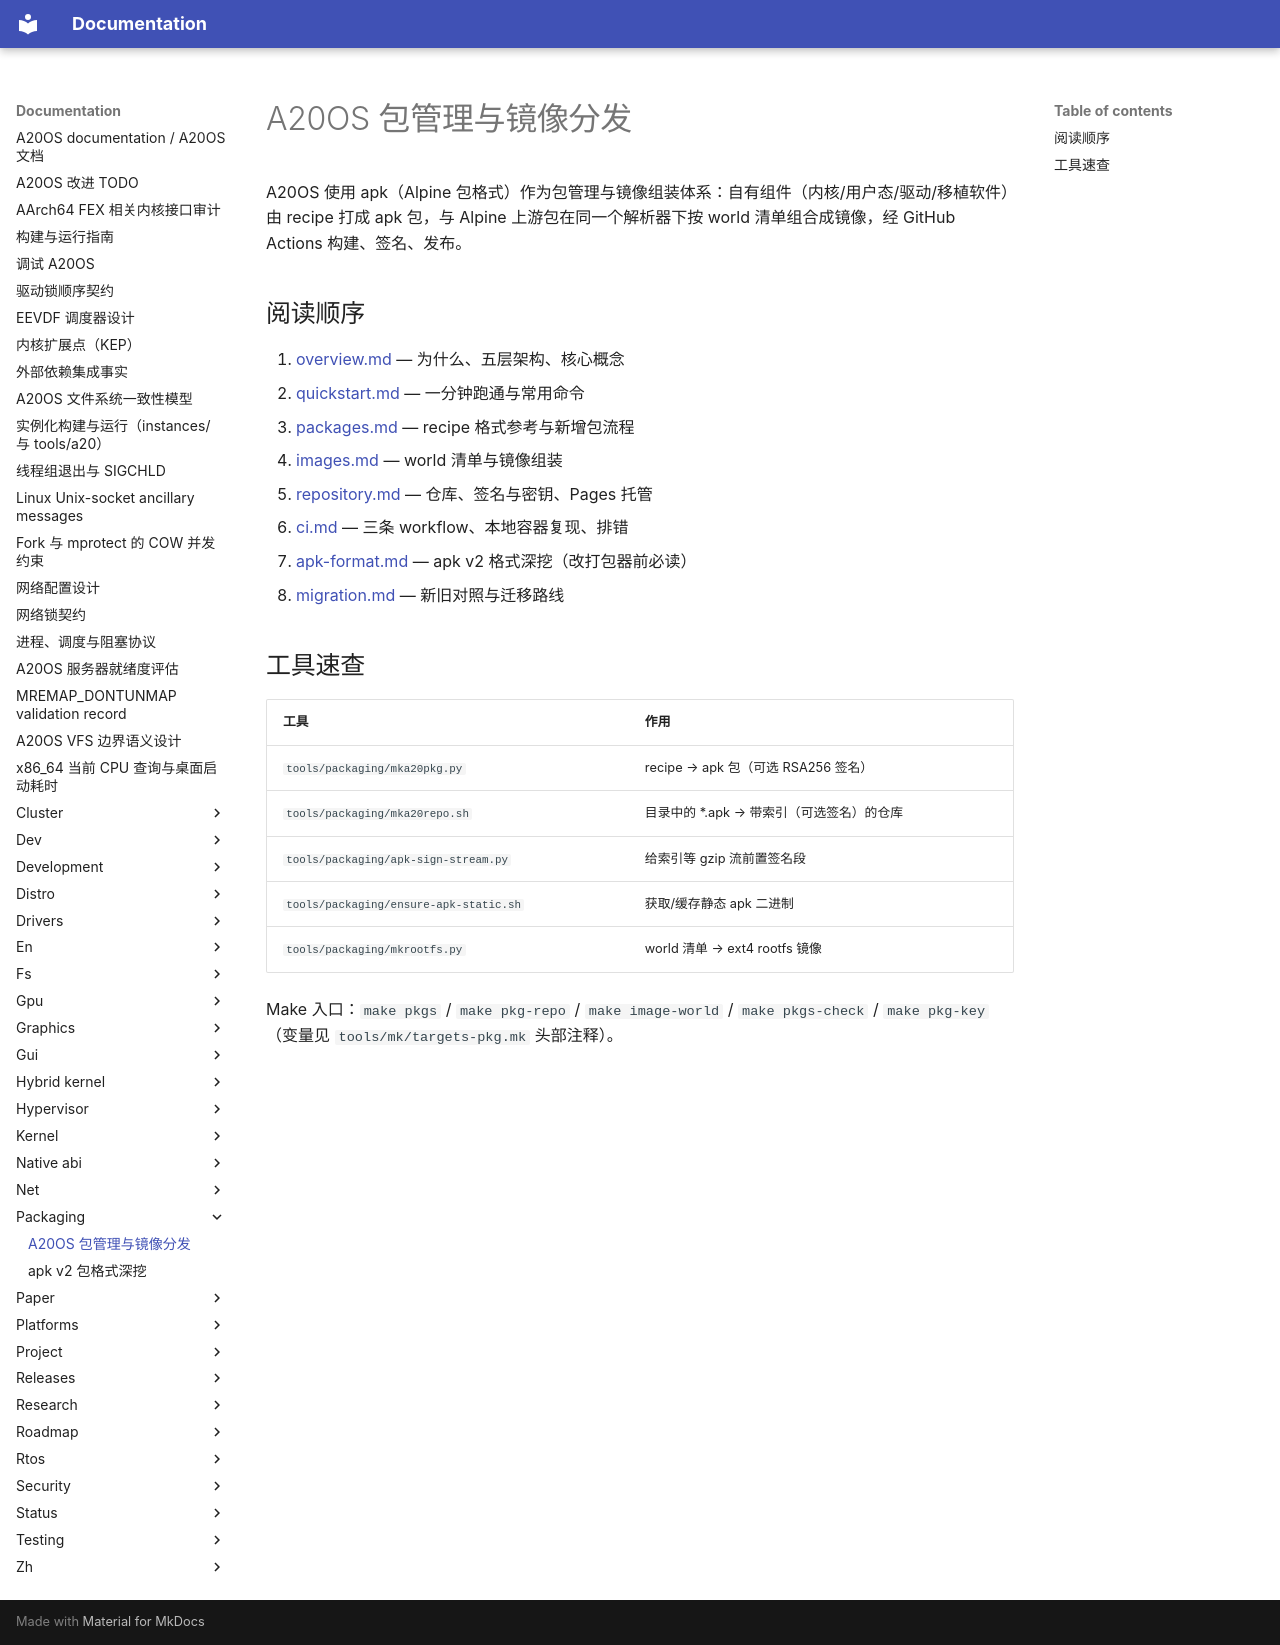

repository: fQwQf/A20OS · page: packaging/index.html · generator: mkdocs

# A20OS 包管理与镜像分发

A20OS 使用 apk（Alpine 包格式）作为包管理与镜像组装体系：自有组件（内核/用户态/驱动/移植软件）由 recipe 打成 apk 包，与 Alpine 上游包在同一个解析器下按 world 清单组合成镜像，经 GitHub Actions 构建、签名、发布。

## 阅读顺序

1. [overview.md](overview.md) — 为什么、五层架构、核心概念
2. [quickstart.md](quickstart.md) — 一分钟跑通与常用命令
3. [packages.md](packages.md) — recipe 格式参考与新增包流程
4. [images.md](images.md) — world 清单与镜像组装
5. [repository.md](repository.md) — 仓库、签名与密钥、Pages 托管
6. [ci.md](ci.md) — 三条 workflow、本地容器复现、排错
7. [apk-format.md](apk-format.md) — apk v2 格式深挖（改打包器前必读）
8. [migration.md](migration.md) — 新旧对照与迁移路线

## 工具速查

| 工具 | 作用 |
|------|------|
| `tools/packaging/mka20pkg.py` | recipe → apk 包（可选 RSA256 签名） |
| `tools/packaging/mka20repo.sh` | 目录中的 *.apk → 带索引（可选签名）的仓库 |
| `tools/packaging/apk-sign-stream.py` | 给索引等 gzip 流前置签名段 |
| `tools/packaging/ensure-apk-static.sh` | 获取/缓存静态 apk 二进制 |
| `tools/packaging/mkrootfs.py` | world 清单 → ext4 rootfs 镜像 |

Make 入口：`make pkgs` / `make pkg-repo` / `make image-world` / `make pkgs-check` / `make pkg-key`（变量见 `tools/mk/targets-pkg.mk` 头部注释）。
